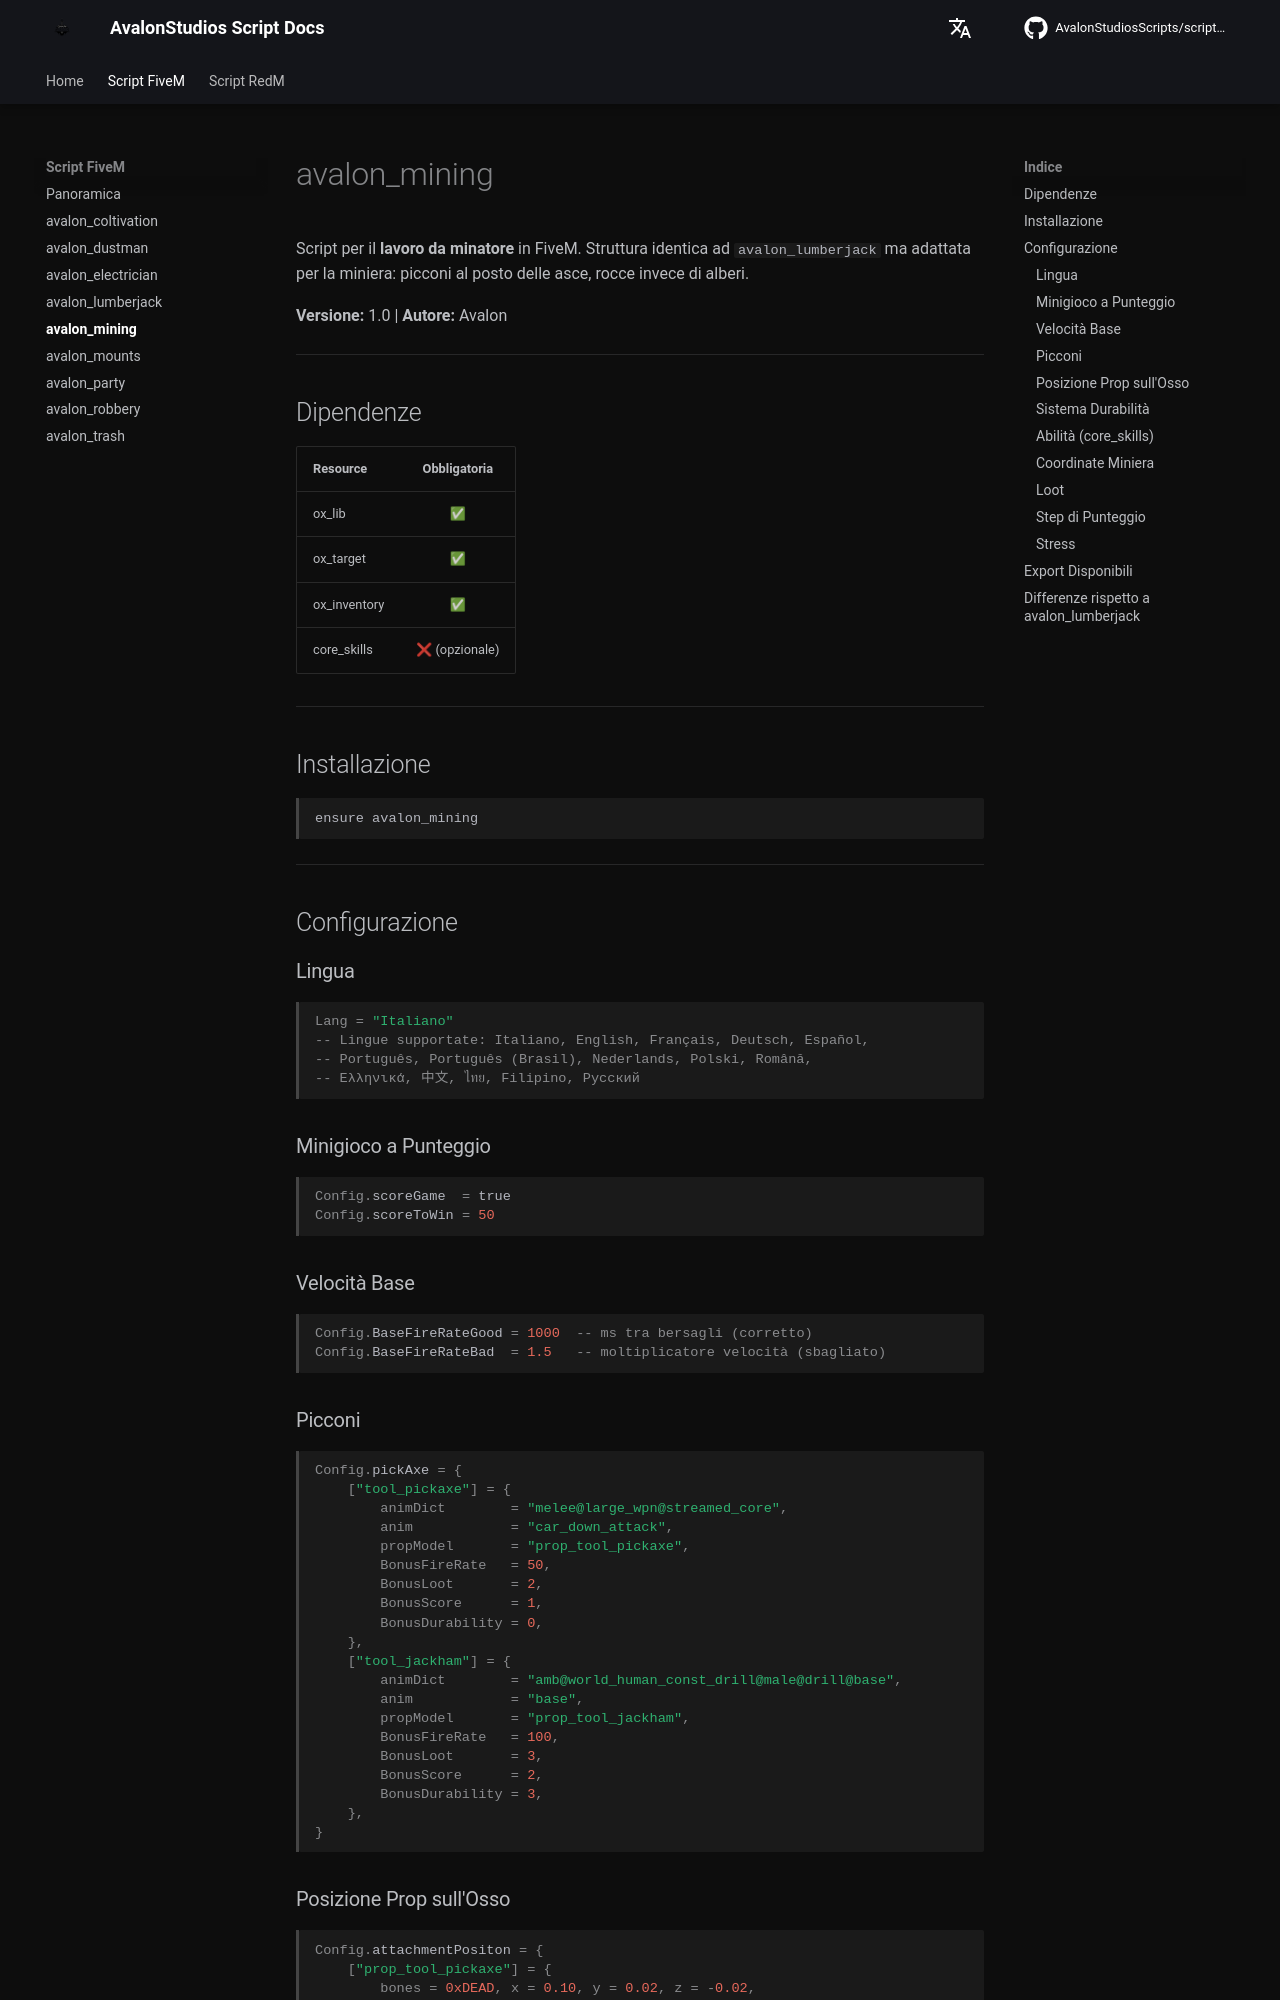

repository: AvalonStudiosScripts/script-docs · page: scripts/mining/index.html · generator: mkdocs

# avalon_mining

Script per il **lavoro da minatore** in FiveM. Struttura identica ad `avalon_lumberjack` ma adattata per la miniera: picconi al posto delle asce, rocce invece di alberi.

**Versione:** 1.0 | **Autore:** Avalon

---

## Dipendenze

| Resource | Obbligatoria |
|----------|:---:|
| ox_lib | ✅ |
| ox_target | ✅ |
| ox_inventory | ✅ |
| core_skills | ❌ (opzionale) |

---

## Installazione

```
ensure avalon_mining
```

---

## Configurazione

### Lingua

```lua
Lang = "Italiano"
-- Lingue supportate: Italiano, English, Français, Deutsch, Español,
-- Português, Português (Brasil), Nederlands, Polski, Română,
-- Ελληνικά, 中文, ไทย, Filipino, Русский
```

### Minigioco a Punteggio

```lua
Config.scoreGame  = true
Config.scoreToWin = 50
```

### Velocità Base

```lua
Config.BaseFireRateGood = 1000  -- ms tra bersagli (corretto)
Config.BaseFireRateBad  = 1.5   -- moltiplicatore velocità (sbagliato)
```

### Picconi

```lua
Config.pickAxe = {
    ["tool_pickaxe"] = {
        animDict        = "melee@large_wpn@streamed_core",
        anim            = "car_down_attack",
        propModel       = "prop_tool_pickaxe",
        BonusFireRate   = 50,
        BonusLoot       = 2,
        BonusScore      = 1,
        BonusDurability = 0,
    },
    ["tool_jackham"] = {
        animDict        = "amb@world_human_const_drill@male@drill@base",
        anim            = "base",
        propModel       = "prop_tool_jackham",
        BonusFireRate   = 100,
        BonusLoot       = 3,
        BonusScore      = 2,
        BonusDurability = 3,
    },
}
```
